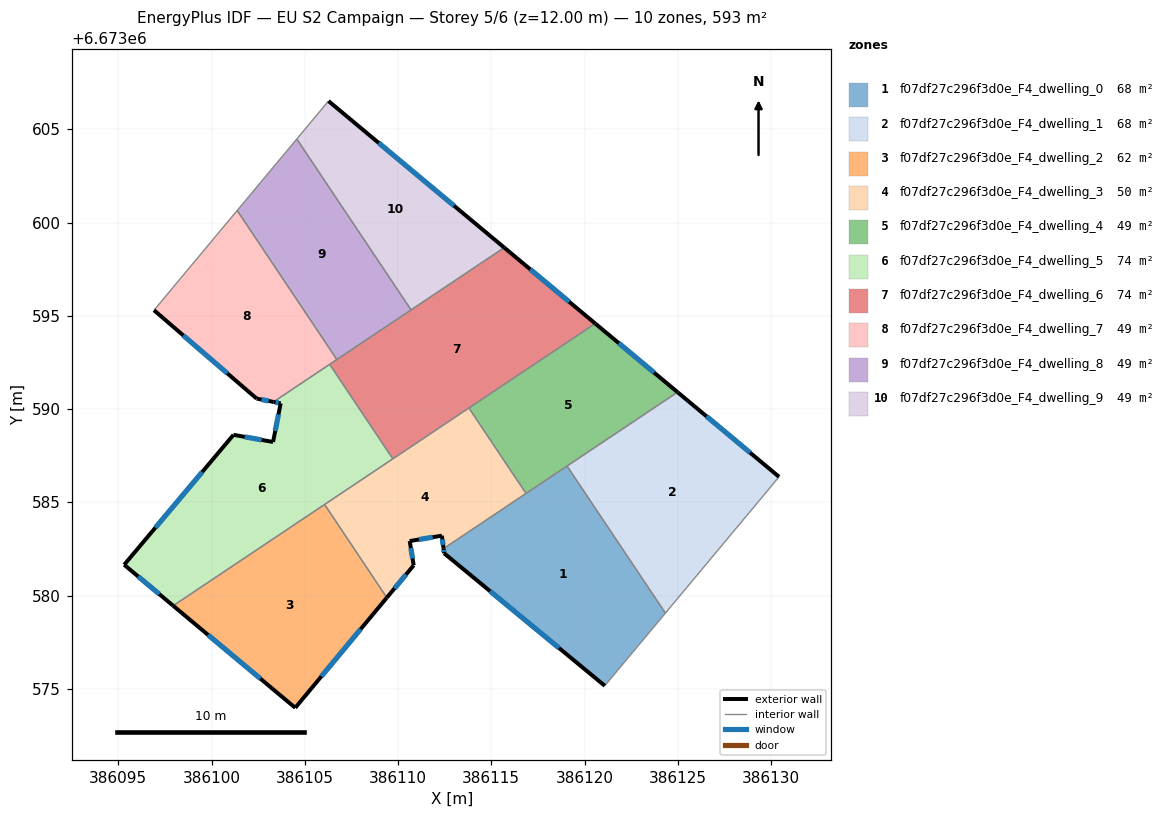
=== STOREY PLAN SPEC (per zone: floor XY polygon, exterior-wall plan segments, windows/doors) ===
zone 1: f07df27c296f3d0e_F4_dwelling_0  (67.5 m²)
  floor: (386119.06, 6673586.94) (386124.34, 6673579.06) (386121.09, 6673575.16) (386112.47, 6673582.27) (386112.44, 6673582.51)
  exterior wall: (386112.47, 6673582.27) – (386121.09, 6673575.16)  [11.2 m]
    window: (386114.93, 6673580.24) – (386118.62, 6673577.19)  [6.2 m²]
  exterior wall: (386112.44, 6673582.51) – (386112.47, 6673582.27)  [0.3 m]
    window: (386112.45, 6673582.44) – (386112.46, 6673582.34)  [0.1 m²]
  interior walls: 4
zone 2: f07df27c296f3d0e_F4_dwelling_1  (67.5 m²)
  floor: (386130.43, 6673586.36) (386124.34, 6673579.06) (386119.06, 6673586.94) (386124.99, 6673590.91)
  exterior wall: (386130.43, 6673586.36) – (386124.99, 6673590.91)  [7.1 m]
    window: (386128.88, 6673587.66) – (386126.54, 6673589.61)  [3.9 m²]
  interior walls: 3
zone 3: f07df27c296f3d0e_F4_dwelling_2  (62.1 m²)
  floor: (386106.06, 6673584.88) (386109.40, 6673579.89) (386104.49, 6673573.98) (386097.94, 6673579.45)
  exterior wall: (386104.49, 6673573.98) – (386109.40, 6673579.89)  [7.7 m]
    window: (386105.89, 6673575.67) – (386108.00, 6673578.20)  [4.2 m²]
  exterior wall: (386097.94, 6673579.45) – (386104.49, 6673573.98)  [8.5 m]
    window: (386099.81, 6673577.89) – (386102.62, 6673575.54)  [4.7 m²]
  interior walls: 2
zone 4: f07df27c296f3d0e_F4_dwelling_3  (49.8 m²)
  floor: (386113.80, 6673590.06) (386116.86, 6673585.47) (386112.44, 6673582.51) (386112.35, 6673583.21) (386110.63, 6673582.92) (386110.84, 6673581.62) (386109.40, 6673579.89) (386106.06, 6673584.88)
  exterior wall: (386112.35, 6673583.21) – (386112.44, 6673582.51)  [0.7 m]
    window: (386112.38, 6673583.01) – (386112.41, 6673582.71)  [0.4 m²]
  exterior wall: (386110.63, 6673582.92) – (386112.35, 6673583.21)  [1.7 m]
    window: (386111.12, 6673583.00) – (386111.86, 6673583.13)  [1.0 m²]
  exterior wall: (386110.84, 6673581.62) – (386110.63, 6673582.92)  [1.3 m]
    window: (386110.78, 6673581.99) – (386110.69, 6673582.55)  [0.7 m²]
  exterior wall: (386109.40, 6673579.89) – (386110.84, 6673581.62)  [2.2 m]
    window: (386109.81, 6673580.38) – (386110.43, 6673581.12)  [1.2 m²]
  interior walls: 5
zone 5: f07df27c296f3d0e_F4_dwelling_4  (49.4 m²)
  floor: (386124.99, 6673590.91) (386116.86, 6673585.47) (386113.80, 6673590.06) (386120.57, 6673594.59)
  exterior wall: (386124.99, 6673590.91) – (386120.57, 6673594.59)  [5.7 m]
    window: (386123.73, 6673591.96) – (386121.83, 6673593.53)  [3.2 m²]
  interior walls: 4
zone 6: f07df27c296f3d0e_F4_dwelling_5  (74.1 m²)
  floor: (386106.33, 6673592.40) (386109.72, 6673587.33) (386097.94, 6673579.45) (386095.32, 6673581.65) (386101.18, 6673588.62) (386103.30, 6673588.23) (386103.71, 6673590.30) (386103.32, 6673590.38)
  exterior wall: (386103.30, 6673588.23) – (386101.18, 6673588.62)  [2.2 m]
    window: (386102.69, 6673588.34) – (386101.78, 6673588.51)  [1.2 m²]
  exterior wall: (386103.71, 6673590.30) – (386103.30, 6673588.23)  [2.1 m]
    window: (386103.59, 6673589.71) – (386103.41, 6673588.83)  [1.2 m²]
  exterior wall: (386103.32, 6673590.38) – (386103.71, 6673590.30)  [0.4 m]
    window: (386103.43, 6673590.36) – (386103.60, 6673590.33)  [0.2 m²]
  exterior wall: (386095.32, 6673581.65) – (386097.94, 6673579.45)  [3.4 m]
    window: (386096.07, 6673581.02) – (386097.19, 6673580.08)  [1.9 m²]
  exterior wall: (386101.18, 6673588.62) – (386095.32, 6673581.65)  [9.1 m]
    window: (386099.50, 6673586.63) – (386096.99, 6673583.64)  [5.0 m²]
  interior walls: 4
zone 7: f07df27c296f3d0e_F4_dwelling_6  (74.1 m²)
  floor: (386120.57, 6673594.59) (386109.72, 6673587.33) (386106.33, 6673592.40) (386115.69, 6673598.66)
  exterior wall: (386120.57, 6673594.59) – (386115.69, 6673598.66)  [6.4 m]
    window: (386119.18, 6673595.75) – (386117.09, 6673597.49)  [3.5 m²]
  interior walls: 6
zone 8: f07df27c296f3d0e_F4_dwelling_7  (49.4 m²)
  floor: (386101.38, 6673600.65) (386106.72, 6673592.65) (386103.32, 6673590.38) (386102.42, 6673590.56) (386096.91, 6673595.30)
  exterior wall: (386102.42, 6673590.56) – (386103.32, 6673590.38)  [0.9 m]
    window: (386102.68, 6673590.51) – (386103.06, 6673590.43)  [0.5 m²]
  exterior wall: (386096.91, 6673595.30) – (386102.42, 6673590.56)  [7.3 m]
    window: (386098.49, 6673593.95) – (386100.85, 6673591.91)  [4.0 m²]
  interior walls: 4
zone 9: f07df27c296f3d0e_F4_dwelling_8  (49.4 m²)
  floor: (386104.57, 6673604.48) (386110.70, 6673595.32) (386106.72, 6673592.65) (386101.38, 6673600.65)
  interior walls: 4
zone 10: f07df27c296f3d0e_F4_dwelling_9  (49.4 m²)
  floor: (386115.69, 6673598.66) (386110.70, 6673595.32) (386104.57, 6673604.48) (386106.27, 6673606.52)
  exterior wall: (386115.69, 6673598.66) – (386106.27, 6673606.52)  [12.3 m]
    window: (386113.00, 6673600.90) – (386108.96, 6673604.27)  [6.8 m²]
  interior walls: 3

=== DERIVED (storey summary) ===
Building: EU S2 Campaign
Storey: 5 of 6  (floor level z = 12.00 m)
Storey gross floor area: 592.8 m²
Zones on this storey: 10
  - f07df27c296f3d0e_F4_dwelling_0: floor 67.5 m²; exterior wall 11.4 m (34.3 m²); 2 window(s) 6.3 m²; WWR 18.4%
  - f07df27c296f3d0e_F4_dwelling_1: floor 67.5 m²; exterior wall 7.1 m (21.3 m²); 1 window(s) 3.9 m²; WWR 18.4%
  - f07df27c296f3d0e_F4_dwelling_2: floor 62.1 m²; exterior wall 16.2 m (48.6 m²); 2 window(s) 8.9 m²; WWR 18.4%
  - f07df27c296f3d0e_F4_dwelling_3: floor 49.8 m²; exterior wall 6.0 m (18.1 m²); 4 window(s) 3.3 m²; WWR 18.4%
  - f07df27c296f3d0e_F4_dwelling_4: floor 49.4 m²; exterior wall 5.7 m (17.2 m²); 1 window(s) 3.2 m²; WWR 18.4%
  - f07df27c296f3d0e_F4_dwelling_5: floor 74.1 m²; exterior wall 17.2 m (51.6 m²); 5 window(s) 9.5 m²; WWR 18.4%
  - f07df27c296f3d0e_F4_dwelling_6: floor 74.1 m²; exterior wall 6.4 m (19.1 m²); 1 window(s) 3.5 m²; WWR 18.4%
  - f07df27c296f3d0e_F4_dwelling_7: floor 49.4 m²; exterior wall 8.2 m (24.5 m²); 2 window(s) 4.5 m²; WWR 18.4%
  - f07df27c296f3d0e_F4_dwelling_8: floor 49.4 m²
  - f07df27c296f3d0e_F4_dwelling_9: floor 49.4 m²; exterior wall 12.3 m (36.8 m²); 1 window(s) 6.8 m²; WWR 18.4%
Zone adjacency (shared interzone walls):
  - f07df27c296f3d0e_F4_dwelling_0 ↔ f07df27c296f3d0e_F4_dwelling_1
  - f07df27c296f3d0e_F4_dwelling_0 ↔ f07df27c296f3d0e_F4_dwelling_3
  - f07df27c296f3d0e_F4_dwelling_0 ↔ f07df27c296f3d0e_F4_dwelling_4
  - f07df27c296f3d0e_F4_dwelling_1 ↔ f07df27c296f3d0e_F4_dwelling_4
  - f07df27c296f3d0e_F4_dwelling_2 ↔ f07df27c296f3d0e_F4_dwelling_3
  - f07df27c296f3d0e_F4_dwelling_2 ↔ f07df27c296f3d0e_F4_dwelling_5
  - f07df27c296f3d0e_F4_dwelling_3 ↔ f07df27c296f3d0e_F4_dwelling_4
  - f07df27c296f3d0e_F4_dwelling_3 ↔ f07df27c296f3d0e_F4_dwelling_5
  - f07df27c296f3d0e_F4_dwelling_3 ↔ f07df27c296f3d0e_F4_dwelling_6
  - f07df27c296f3d0e_F4_dwelling_4 ↔ f07df27c296f3d0e_F4_dwelling_6
  - f07df27c296f3d0e_F4_dwelling_5 ↔ f07df27c296f3d0e_F4_dwelling_6
  - f07df27c296f3d0e_F4_dwelling_5 ↔ f07df27c296f3d0e_F4_dwelling_7
  - f07df27c296f3d0e_F4_dwelling_6 ↔ f07df27c296f3d0e_F4_dwelling_7
  - f07df27c296f3d0e_F4_dwelling_6 ↔ f07df27c296f3d0e_F4_dwelling_8
  - f07df27c296f3d0e_F4_dwelling_6 ↔ f07df27c296f3d0e_F4_dwelling_9
  - f07df27c296f3d0e_F4_dwelling_7 ↔ f07df27c296f3d0e_F4_dwelling_8
  - f07df27c296f3d0e_F4_dwelling_8 ↔ f07df27c296f3d0e_F4_dwelling_9